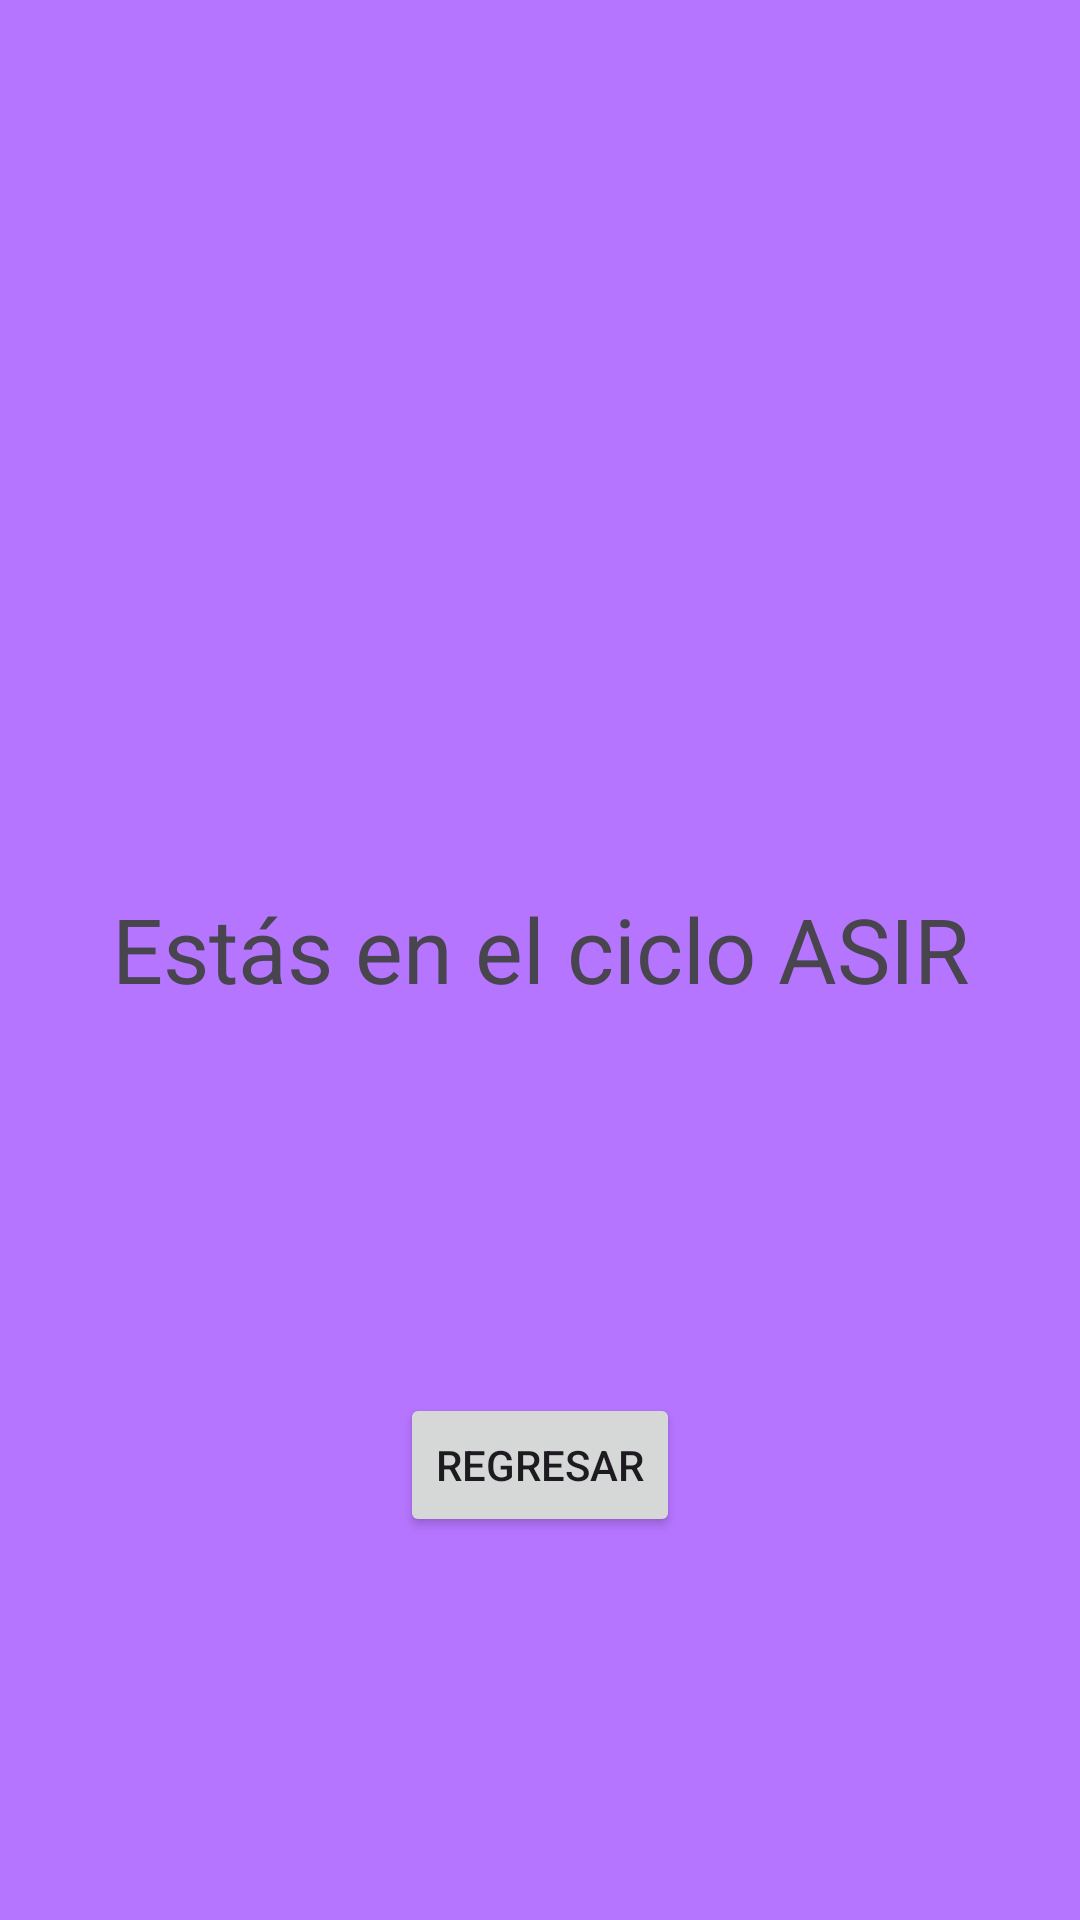

Android layout source for this screen:
<!-- AndroidManifest.xml: application theme Theme.ListViewPersonalizadokotlin -->
<!-- res/layout/activity_asir.xml -->
<?xml version="1.0" encoding="utf-8"?>
<androidx.constraintlayout.widget.ConstraintLayout xmlns:android="http://schemas.android.com/apk/res/android"
    xmlns:app="http://schemas.android.com/apk/res-auto"
    xmlns:tools="http://schemas.android.com/tools"
    android:id="@+id/main"
    android:layout_width="match_parent"
    android:layout_height="match_parent"
    tools:context=".Asir_activity"
    android:background="@color/ASIR">

    <ImageView
        android:id="@+id/imageView"
        android:layout_width="wrap_content"
        android:layout_height="wrap_content"
        android:contentDescription="@string/image_name_ASIR"
        app:layout_constraintStart_toStartOf="parent"
        app:layout_constraintEnd_toEndOf="parent"
        app:layout_constraintTop_toTopOf="parent"
        app:layout_constraintBottom_toBottomOf="@+id/textView"
        app:srcCompat="@drawable/asir"
        />
    <TextView
        android:id="@+id/textView"
        android:layout_width="wrap_content"
        android:layout_height="wrap_content"
        android:text="@string/tex_asir"
        android:textSize="30sp"
        app:layout_constraintTop_toBottomOf="@+id/imageView"
        app:layout_constraintStart_toStartOf="parent"
        app:layout_constraintEnd_toEndOf="parent"
        app:layout_constraintBottom_toTopOf="@+id/button"
        />

    <Button
        android:id="@+id/button"
        android:layout_width="wrap_content"
        android:layout_height="wrap_content"
        android:text="@string/text_button_return"
        app:layout_constraintTop_toBottomOf="@+id/textView"
        app:layout_constraintStart_toStartOf="parent"
        app:layout_constraintEnd_toEndOf="parent"
        app:layout_constraintBottom_toBottomOf="parent"
        />

</androidx.constraintlayout.widget.ConstraintLayout>
<!-- resources referenced by this layout -->
<resources>
  <color name="ASIR">#b675ff</color>
  <string name="image_name_ASIR">Imagen del ciclo ASIR</string>
  <string name="tex_asir">Estás en el ciclo ASIR</string>
  <string name="text_button_return">Regresar</string>
  <style name="Theme.ListViewPersonalizadokotlin" parent="Base.Theme.ListViewPersonalizadokotlin" />
  <style name="Base.Theme.ListViewPersonalizadokotlin" parent="Theme.Material3.DayNight.NoActionBar">
          
          
      </style>
</resources>
